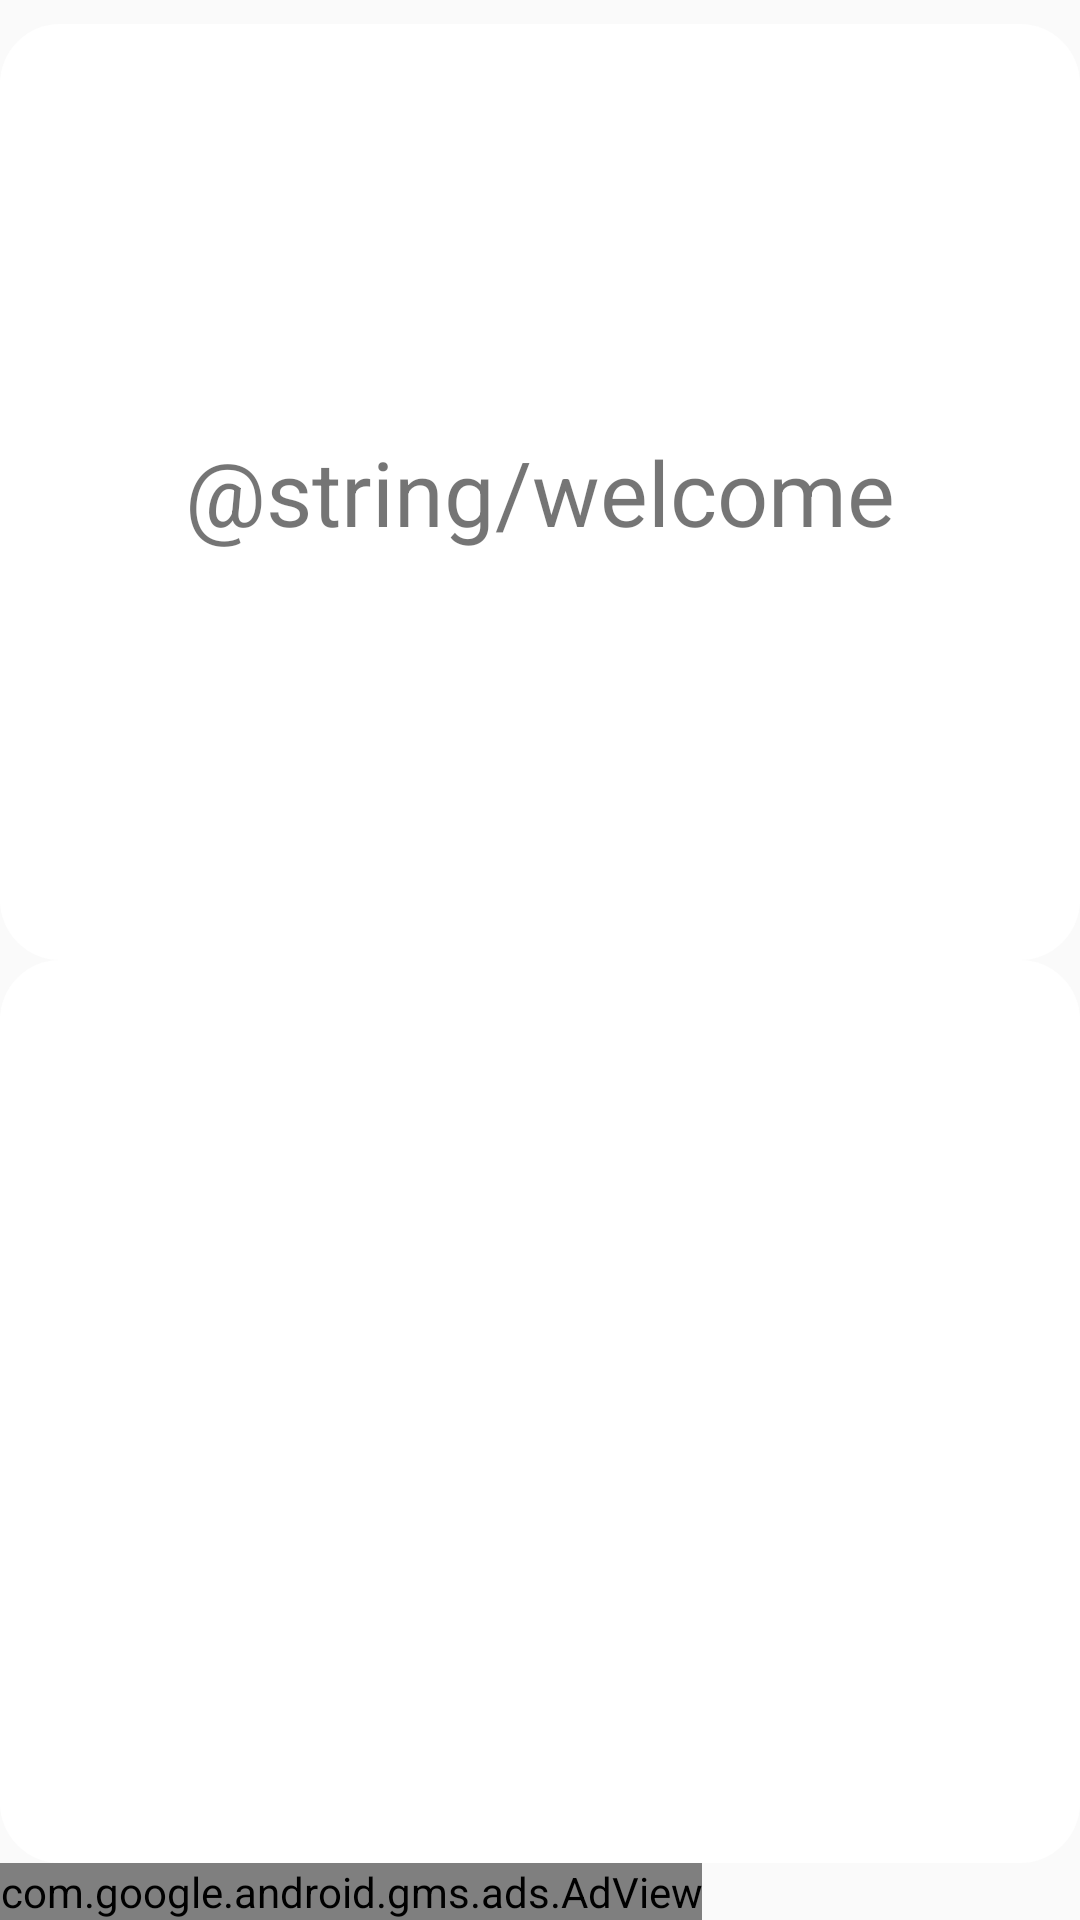

Write the Android layout XML for this screen, with the resource values it uses.
<!-- AndroidManifest.xml: application theme AppTheme -->
<!-- res/layout/fragment_home.xml -->
<RelativeLayout xmlns:android="http://schemas.android.com/apk/res/android"
                xmlns:ads="http://schemas.android.com/apk/res-auto"
                xmlns:app="http://schemas.android.com/apk/res-auto"
                xmlns:tools="http://schemas.android.com/tools"
                android:layout_width="match_parent"
                android:layout_height="match_parent"
                android:layout_gravity="center"
                android:orientation="vertical"
                android:paddingTop="@dimen/activity_vertical_margin"
                app:layout_behavior="@string/appbar_scrolling_view_behavior"
                tools:context=".fragments.HomeFragment">

    <View
        android:id="@+id/separator"
        android:layout_width="0dp"
        android:layout_height="0dp"
        android:layout_centerVertical="true"/>

    <TextView
        android:layout_width="match_parent"
        android:layout_height="match_parent"
        android:layout_above="@id/separator"
        android:layout_marginEnd="@dimen/button_margin16"
        android:layout_marginStart="@dimen/button_margin16"
        android:layout_marginTop="@dimen/button_margin16"
        android:background="@drawable/border_radius"
        android:gravity="center"
        android:text="@string/welcome"
        android:textSize="30sp"/>

    <GridView
        android:id="@+id/gridview"
        android:layout_width="fill_parent"
        android:layout_height="wrap_content"
        android:layout_above="@id/adView"
        android:layout_below="@id/separator"
        android:layout_margin="@dimen/button_margin16"
        android:background="@drawable/border_radius"
        android:gravity="center"
        android:numColumns="auto_fit"
        android:stretchMode="columnWidth"/>

    
    
    
    
    
    
    
    
    
    
    
    

    <com.google.android.gms.ads.AdView
        android:id="@+id/adView"
        android:layout_width="wrap_content"
        android:layout_height="wrap_content"
        android:layout_alignParentBottom="true"
        android:layout_alignParentStart="true"
        ads:adSize="SMART_BANNER"
        ads:adUnitId="@string/ad_unit_id1"/>
</RelativeLayout>
<!-- resources referenced by this layout -->
<resources>
  <dimen name="activity_vertical_margin">8dp</dimen>
  <dimen name="button_margin16">16dp</dimen>
  <dimen name="text_padding">24dp</dimen>
  <!-- drawable border_radius (drawable) -->
  <shape xmlns:android="http://schemas.android.com/apk/res/android"
         android:shape="rectangle">
      <corners android:radius="20dp"/>
      <padding android:bottom="10dp" android:left="10dp" android:right="10dp" android:top="10dp"/>
      <solid android:color="#FFFFFF"/>
  </shape>
  <string name="welcome">Benvenuto in ITCQ \n IT e Computer Quiz</string>
  <style name="AppTheme" parent="Theme.AppCompat.Light.DarkActionBar">
          
          <item name="colorPrimary">@color/colorPrimary</item>
          <item name="colorPrimaryDark">@color/colorPrimaryDark</item>
          <item name="colorAccent">@color/colorPrimaryDark</item>
      </style>
  <!-- not gathered from this repository: default colours our renderer supplied (Android Studio template values) -->
  <color name="colorPrimary">#FF6200EE</color>
  <color name="colorPrimaryDark">#FF3700B3</color>
</resources>
